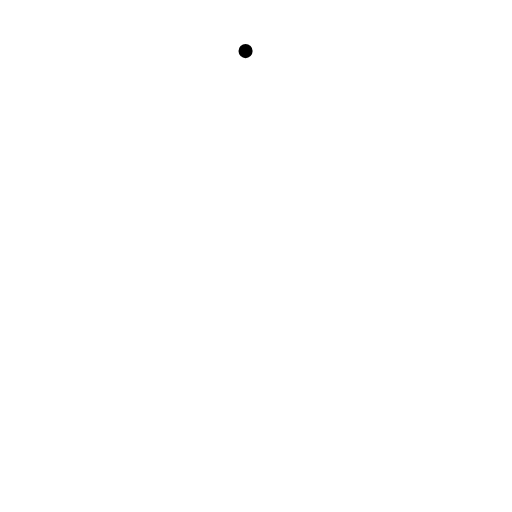
t = 0.00 s
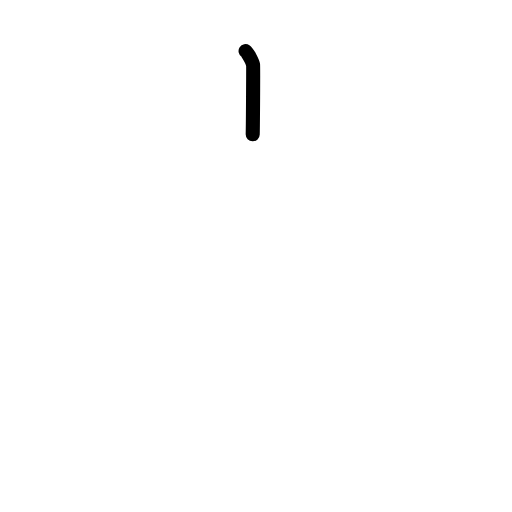
t = 0.75 s
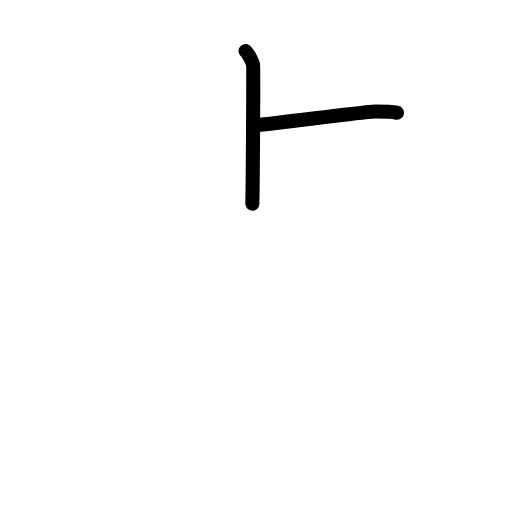
t = 1.50 s
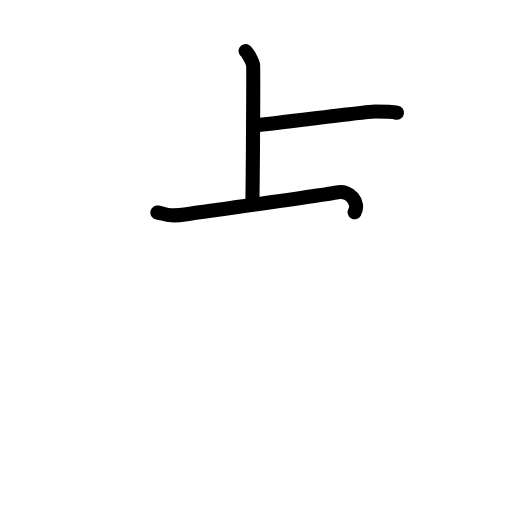
t = 2.38 s
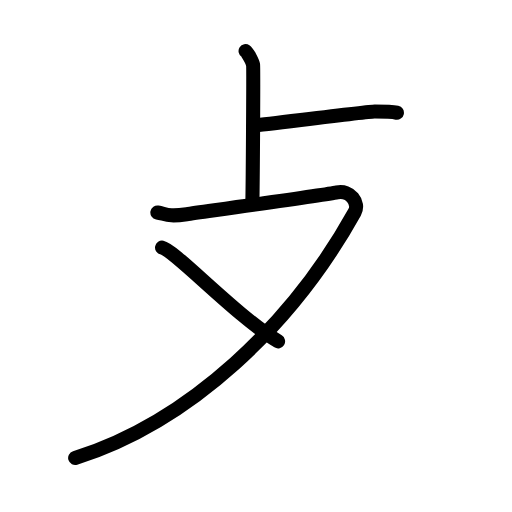
t = 3.25 s
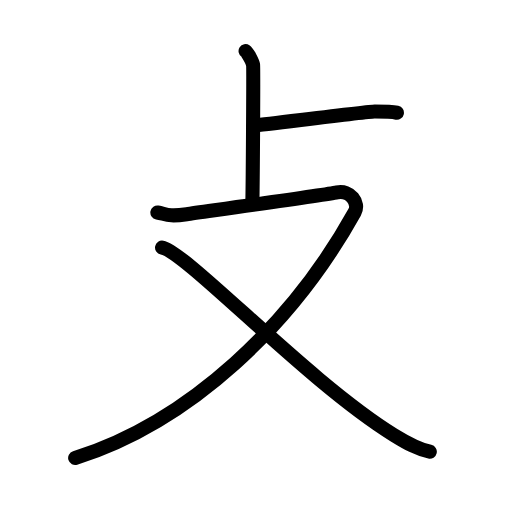
t = 4.00 s

The animated SVG that drew these frames (rendered in a browser with its animation timeline set to each time). Animation: 10 SMIL elements (animate=10); one cycle of 4.00 s.

<?xml version="1.0" encoding="UTF-8"?>
<!--
AniKanjiVG is licensed by CC-BY-SA Paul C. Sommerhoff (https://bitbucket.org/sommerhoff/anikanjivg).
AniKanjiVG uses KanjiVG which is licensed by CC-BY-SA Ulrich Apel (http://kanjivg.tagaini.net).
See also http://creativecommons.org/licenses/by-sa/3.0/
-->
<svg xmlns:kvg='http://kanjivg.tagaini.net' xmlns='http://www.w3.org/2000/svg' width='109' height='109' viewBox='0 0 109 109' style='fill:none;stroke:#000000;stroke-width:3;stroke-linecap:round;stroke-linejoin:round;' id="kvg:kanji_06534"><g id="kvg:06534" kvg:element="攴" kvg:radical="tradit"><g id="kvg:06534-g1" kvg:element="攵" kvg:variant="true" kvg:radical="nelson"><g id="kvg:06534-g2" kvg:element="卜" kvg:original="ト" kvg:position="top"><path id="kvg:06534-s1" kvg:type="㇑" d="M52.28,10.88c0.48,0.31,1.5,2.32,1.6,2.93c0.1,0.62-0.06,25.7-0.16,29.57"><animate attributeName="d" begin="0.0s" dur="0.5s" from="M52.28,10.88C52.28,10.88,52.28,10.88,52.28,10.88" to="M52.28,10.88c0.48,0.31,1.5,2.32,1.6,2.93" />
<animate attributeName="d" begin="0.5s" dur="0.5s" from="M52.28,10.88c0.48,0.31,1.5,2.32,1.6,2.93c0,0,0,0,0,0,0" to="M52.28,10.88c0.48,0.31,1.5,2.32,1.6,2.93c0.1,0.62-0.06,25.7-0.16,29.57" />
</path>
<path id="kvg:06534-s2" kvg:type="㇔" d="M54,26.75c2.75-0.25,24.25-3,25.75-3s3.52,0,4.75,0.25"><animate attributeName="d" begin="1.0s" dur="1.0s" from="M54,26.75C54,26.75,54,26.75,54,26.75" to="M54,26.75c2.75-0.25,24.25-3,25.75-3s3.52,0,4.75,0.25" />
<animate attributeName="d" begin="0s" dur="1.0s" from="M-100,-100" to="M-100,-100" />
</path>
</g>
<g id="kvg:06534-g3" kvg:element="又" kvg:position="bottom"><path id="kvg:06534-s3" kvg:type="㇇" d="M33.5,45.23c2,0.38,2.25,0.96,6.25,0.38s29.25-4.06,32-4.64s4.88,2.18,3.75,4.22C62.25,69,40.5,89.75,16,97.5"><animate attributeName="d" begin="2.0s" dur="0.5s" from="M33.5,45.23C33.5,45.23,33.5,45.23,33.5,45.23" to="M33.5,45.23c2,0.38,2.25,0.96,6.25,0.38s29.25-4.06,32-4.64s4.88,2.18,3.75,4.22" />
<animate attributeName="d" begin="2.5s" dur="0.5s" from="M33.5,45.23c2,0.38,2.25,0.96,6.25,0.38s29.25-4.06,32-4.64s4.88,2.18,3.75,4.22c0,0,0,0,0,0,0" to="M33.5,45.23c2,0.38,2.25,0.96,6.25,0.38s29.25-4.06,32-4.64s4.88,2.18,3.75,4.22C62.25,69,40.5,89.75,16,97.5" />
<animate attributeName="d" begin="0s" dur="2.0s" from="M-100,-100" to="M-100,-100" />
</path>
<path id="kvg:06534-s4" kvg:type="㇏" d="M34.5,52.7c5.27,1.03,31.04,28.63,49.4,39.94c2.86,1.76,4.94,2.93,7.6,3.52"><animate attributeName="d" begin="3.0s" dur="0.5s" from="M34.5,52.7C34.5,52.7,34.5,52.7,34.5,52.7" to="M34.5,52.7c5.27,1.03,31.04,28.63,49.4,39.94" />
<animate attributeName="d" begin="3.5s" dur="0.5s" from="M34.5,52.7c5.27,1.03,31.04,28.63,49.4,39.94c0,0,0,0,0,0,0" to="M34.5,52.7c5.27,1.03,31.04,28.63,49.4,39.94c2.86,1.76,4.94,2.93,7.6,3.52" />
<animate attributeName="d" begin="0s" dur="3.0s" from="M-100,-100" to="M-100,-100" />
</path>
</g>
</g>
</g>
</svg>
